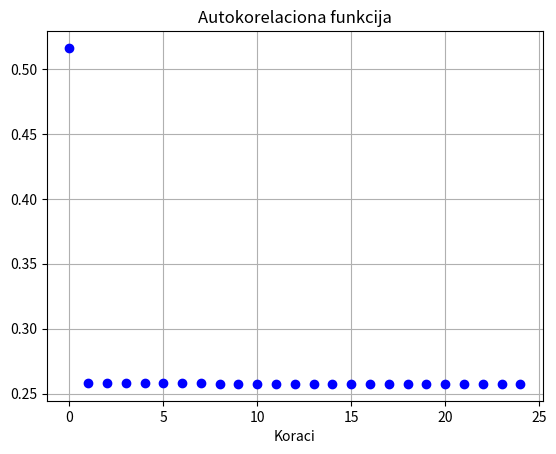

Generate this figure with matplotlib:
import numpy as np
import matplotlib.pyplot as plt

def xor(a, b):
    if a == b:
        result = 0
    else:
        result = 1
    return result

def autocorr(x):
    x = np.array(x)
    R = np.zeros(25)
    for i in range(0, 25):
        y = np.zeros(len(x))
        y[i:] = x[0:len(x)-i]
        R[i] = np.sum(x*y)
    return R/len(x)


class LSFR5():

    def __init__(self, seed):
        self.seed = seed

    def generate(self):
        last_bit = self.seed[-1]
        new_val = xor(self.seed[2], self.seed[-1])
        for i in range(len(self.seed)-1, 0, -1):
            self.seed[i] = self.seed[i - 1]
        self.seed[0] = new_val

        return last_bit

class LSFR15():

    def __init__(self, seed):
        self.seed = seed

    def generate(self):
        last_bit = self.seed[-1]
        new_val = xor(self.seed[-1], self.seed[-2])
        for i in range(len(self.seed)-1, 0, -1):
            self.seed[i] = self.seed[i - 1]
        self.seed[0] = new_val

        return last_bit


lsfr5 = LSFR5([0, 1, 0, 0, 1])
lsfr15 = LSFR15([0, 1, 1, 0, 1, 1, 1, 1, 0, 0, 0, 0, 1, 1, 0])
binary_output_lsfr5 = []
binary_output_lsfr15 = []

for j in range(0, 9999):
    binary_output_lsfr5.append(lsfr5.generate())

R = autocorr(binary_output_lsfr5)
x = range(0, len(R))

plt.title("Autokorelaciona funkcija")
plt.xlabel("Koraci")
plt.plot(x, R, 'bo')
plt.grid(True)
plt.show()

print("p = " +str(np.count_nonzero(binary_output_lsfr5)/len(binary_output_lsfr5)))
